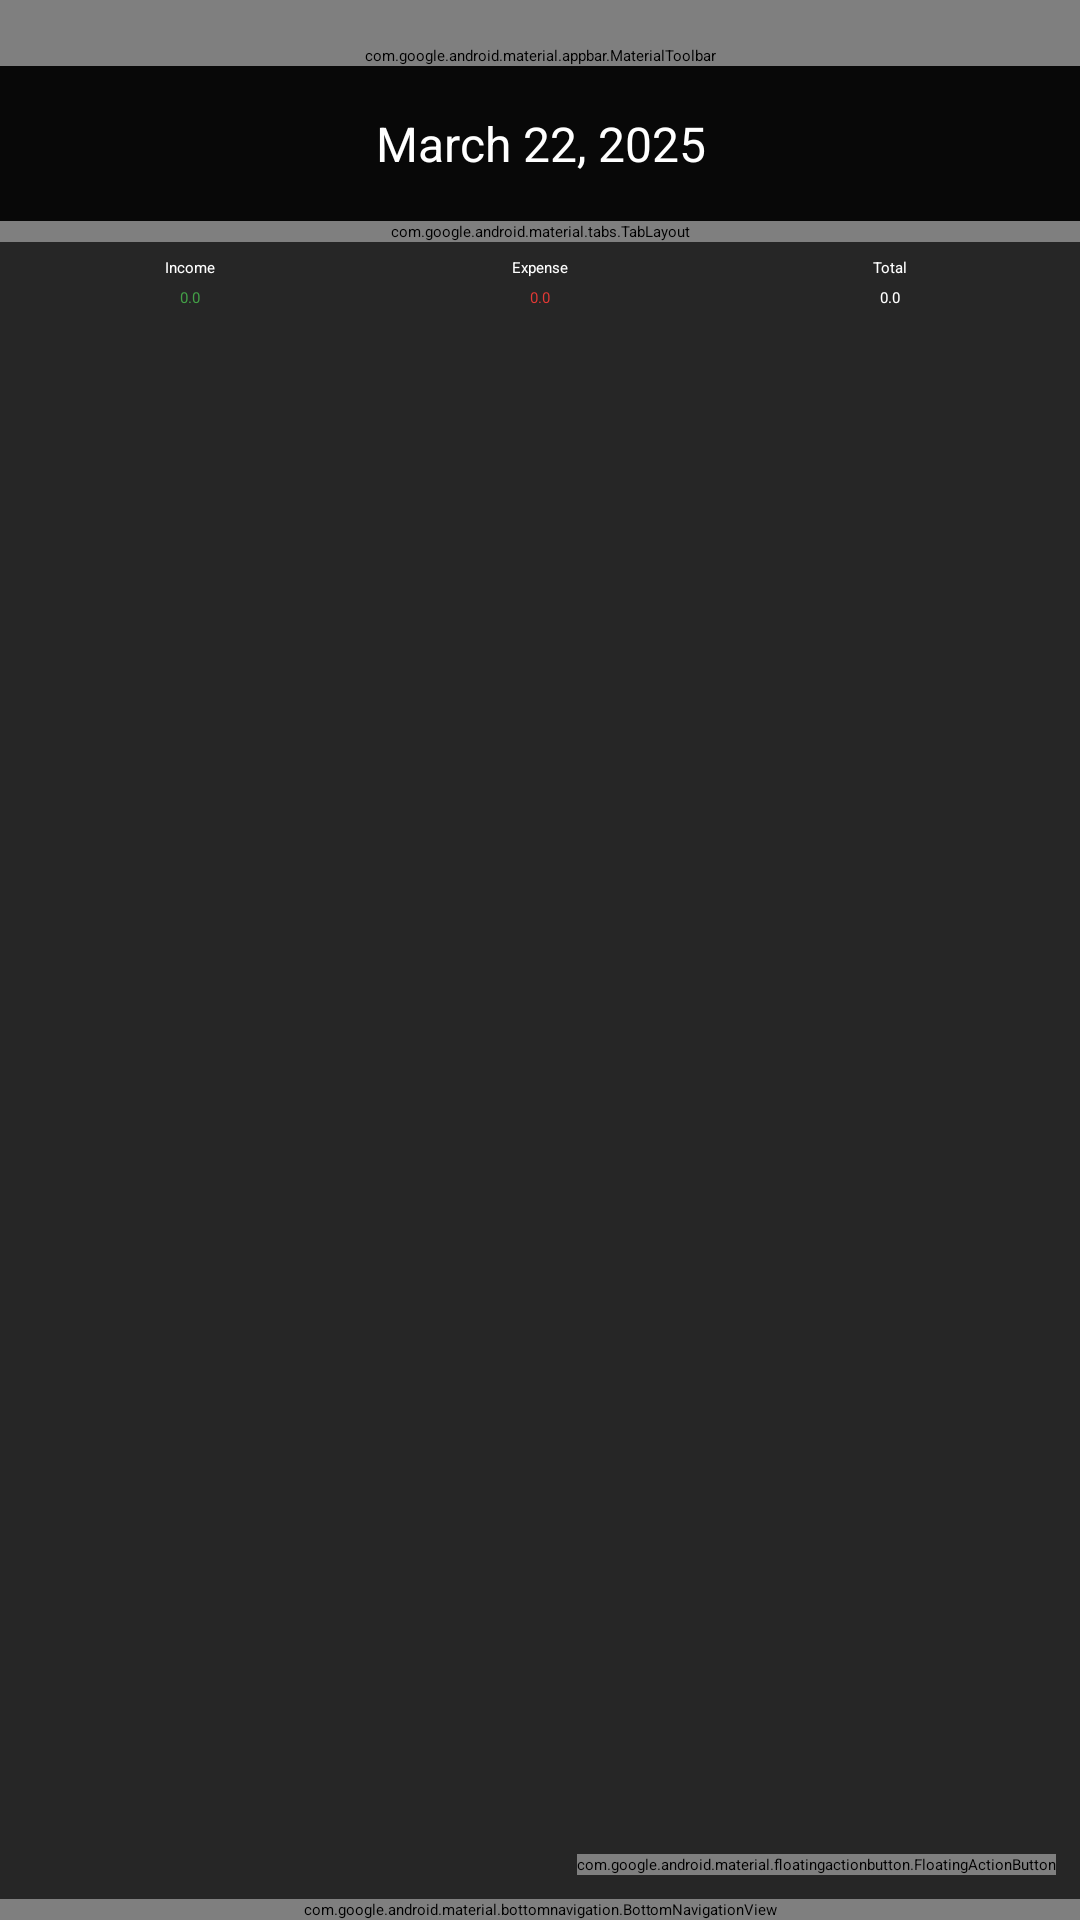

This screen was rendered from an Android layout file. Write that file and the resources it references.
<!-- AndroidManifest.xml: application theme Theme.EManager -->
<!-- res/layout/activity_main.xml -->
<?xml version="1.0" encoding="utf-8"?>
<androidx.constraintlayout.widget.ConstraintLayout xmlns:android="http://schemas.android.com/apk/res/android"
    xmlns:app="http://schemas.android.com/apk/res-auto"
    xmlns:tools="http://schemas.android.com/tools"
    android:id="@+id/ConstraintLayout"
    android:layout_width="match_parent"
    android:layout_height="match_parent"
    android:layout_marginTop="3dp"
    android:layout_weight="0"
    android:background="@color/orange"
    tools:context=".views.activities.MainActivity">

    <com.google.android.material.appbar.MaterialToolbar
        android:id="@+id/toolBar"
        android:layout_width="0dp"
        android:layout_height="wrap_content"
        android:background="@color/black"
        android:minHeight="?attr/actionBarSize"
        android:paddingTop="15dp"
        android:theme="?attr/actionBarTheme"
        app:layout_constraintEnd_toEndOf="parent"
        app:layout_constraintStart_toStartOf="parent"
        app:layout_constraintTop_toTopOf="parent"
        app:titleTextColor="@color/gold" />

    <LinearLayout
        android:id="@+id/linearLayout"
        android:layout_width="match_parent"
        android:layout_height="wrap_content"
        android:background="@color/black"
        android:gravity="center"
        android:orientation="horizontal"
        android:padding="15dp"
        app:layout_constraintEnd_toEndOf="parent"
        app:layout_constraintStart_toStartOf="parent"
        app:layout_constraintTop_toBottomOf="@+id/toolBar">

        <ImageView
            android:id="@+id/previousDateBtn"
            android:layout_width="wrap_content"
            android:layout_height="wrap_content"
            app:srcCompat="@drawable/ic_chevron" />

        <TextView
            android:id="@+id/currentDate"
            android:layout_width="match_parent"
            android:layout_height="wrap_content"
            android:layout_weight="1"
            android:background="@color/black"
            android:gravity="center"
            android:text="March 22, 2025"
            android:textColor="@color/white"
            android:textSize="16sp" />

        <ImageView
            android:id="@+id/nextDateBtn"
            android:layout_width="wrap_content"
            android:layout_height="wrap_content"
            android:rotation="180"
            app:srcCompat="@drawable/ic_chevron" />

    </LinearLayout>

    <com.google.android.material.tabs.TabLayout
        android:id="@+id/tabLayout"
        android:layout_width="match_parent"
        android:layout_height="wrap_content"
        android:background="@color/black"
        app:layout_constraintEnd_toEndOf="parent"
        app:layout_constraintStart_toStartOf="parent"
        app:layout_constraintTop_toBottomOf="@+id/linearLayout"
        app:tabIndicatorColor="@color/gold"
        app:tabMode="scrollable"
        app:tabTextColor="@color/gold">

        <com.google.android.material.tabs.TabItem
            android:layout_width="wrap_content"
            android:layout_height="wrap_content"
            android:text="Daily" />

        <com.google.android.material.tabs.TabItem
            android:layout_width="wrap_content"
            android:layout_height="wrap_content"
            android:text="Monthly" />

        <com.google.android.material.tabs.TabItem
            android:layout_width="wrap_content"
            android:layout_height="wrap_content"
            android:text="Calendar" />

        <com.google.android.material.tabs.TabItem
            android:layout_width="wrap_content"
            android:layout_height="wrap_content"
            android:text="Summary" />

        <com.google.android.material.tabs.TabItem
            android:layout_width="wrap_content"
            android:layout_height="wrap_content"
            android:text="Notes" />
    </com.google.android.material.tabs.TabLayout>

    <LinearLayout
        android:id="@+id/linearLayout2"
        android:layout_width="match_parent"
        android:layout_height="wrap_content"
        android:orientation="horizontal"
        android:padding="5dp"
        app:layout_constraintEnd_toEndOf="parent"
        app:layout_constraintStart_toStartOf=" parent"
        app:layout_constraintTop_toBottomOf="@+id/tabLayout">

        <LinearLayout
            android:layout_width="match_parent"
            android:layout_height="match_parent"
            android:layout_weight="1"
            android:gravity="center"
            android:orientation="vertical">

            <TextView
                android:id="@+id/textView5"
                android:layout_width="match_parent"
                android:layout_height="wrap_content"
                android:gravity="center"
                android:text="Income"
                android:textColor="@color/white" />

            <TextView
                android:id="@+id/textView6"
                android:layout_width="match_parent"
                android:layout_height="wrap_content"
                android:layout_marginTop="3dp"
                android:gravity="center"
                android:text="0.0"
                android:textColor="@color/greenColor" />
        </LinearLayout>

        <LinearLayout
            android:layout_width="match_parent"
            android:layout_height="match_parent"
            android:layout_weight="1"
            android:gravity="center"
            android:orientation="vertical">

            <TextView
                android:id="@+id/textView3"
                android:layout_width="match_parent"
                android:layout_height="wrap_content"
                android:gravity="center"
                android:text="Expense"
                android:textColor="@color/white" />

            <TextView
                android:id="@+id/textView4"
                android:layout_width="match_parent"
                android:layout_height="wrap_content"
                android:layout_marginTop="3dp"
                android:gravity="center"
                android:shadowColor="#43A047"
                android:text="0.0"
                android:textColor="@color/redColor" />
        </LinearLayout>

        <LinearLayout
            android:layout_width="match_parent"
            android:layout_height="match_parent"
            android:layout_weight="1"
            android:gravity="center"
            android:orientation="vertical">

            <TextView
                android:id="@+id/textView2"
                android:layout_width="match_parent"
                android:layout_height="wrap_content"
                android:layout_weight="1"
                android:gravity="center"
                android:text="Total"
                android:textColor="@color/white" />

            <TextView
                android:id="@+id/textView"
                android:layout_width="match_parent"
                android:layout_height="wrap_content"
                android:layout_marginTop="3dp"
                android:layout_weight="1"
                android:gravity="center"
                android:text="0.0"
                android:textColor="@color/white" />
        </LinearLayout>

    </LinearLayout>

    <com.google.android.material.bottomnavigation.BottomNavigationView
        android:id="@+id/bottomNavigationView"
        android:layout_width="match_parent"
        android:layout_height="wrap_content"
        android:background="@color/black"
        app:itemActiveIndicatorStyle="@style/App.CustomIndicator"
        app:itemIconTint="@color/gold"
        app:itemTextColor="@color/gold"
        app:layout_constraintBottom_toBottomOf="parent"
        app:layout_constraintEnd_toEndOf="parent"
        app:layout_constraintStart_toStartOf="parent"
        app:menu="@menu/bottom_menu" />

    <com.google.android.material.floatingactionbutton.FloatingActionButton
        android:id="@+id/floatingActionButton"
        android:layout_width="wrap_content"
        android:layout_height="wrap_content"
        android:layout_marginEnd="8dp"
        android:layout_marginBottom="8dp"
        android:clickable="true"
        app:backgroundTint="@color/gold"
        app:layout_constraintBottom_toTopOf="@+id/bottomNavigationView"
        app:layout_constraintEnd_toEndOf="parent"
        app:tint="@color/black"
        app:srcCompat="@drawable/ic_plus" />

    <androidx.recyclerview.widget.RecyclerView
        android:id="@+id/transactionsList"
        android:layout_width="0dp"
        android:layout_height="0dp"
        android:layout_marginBottom="4dp"
        app:layout_constraintBottom_toTopOf="@+id/bottomNavigationView"
        app:layout_constraintEnd_toEndOf="parent"
        app:layout_constraintStart_toStartOf="parent"
        app:layout_constraintTop_toBottomOf="@+id/linearLayout2" />

</androidx.constraintlayout.widget.ConstraintLayout>
<!-- resources referenced by this layout -->
<resources>
  <color name="black">#080808</color>
  <color name="gold">#FFD700</color>
  <color name="greenColor">#43A047</color>
  <color name="orange">#262626</color>
  <color name="redColor">#E53935</color>
  <color name="white">#FFFFFFFF</color>
  <!-- drawable ic_plus (drawable) -->
  <vector android:height="24dp" android:viewportHeight="24"
      android:viewportWidth="24" android:width="24dp" xmlns:android="http://schemas.android.com/apk/res/android">
      <path android:fillColor="#000" android:fillType="evenOdd" android:pathData="M11,17C11,17.552 11.448,18 12,18C12.552,18 13,17.552 13,17V13H17C17.552,13 18,12.552 18,12C18,11.448 17.552,11 17,11H13V7C13,6.448 12.552,6 12,6C11.448,6 11,6.448 11,7V11H7C6.448,11 6,11.448 6,12C6,12.552 6.448,13 7,13H11V17Z"/>
  </vector>
  <style name="App.CustomIndicator" parent="Widget.Material3.BottomNavigationView.ActiveIndicator">
          <item name="android:color">@color/orange</item>
          <item name="android:shadowColor">@color/white</item>
  
      </style>
  <style name="Theme.EManager" parent="Base.Theme.EManager" />
  <style name="Base.Theme.EManager" parent="Theme.Material3.DayNight.NoActionBar">
          
          
          <item name="colorPrimary">@color/black</item>
      </style>
</resources>
